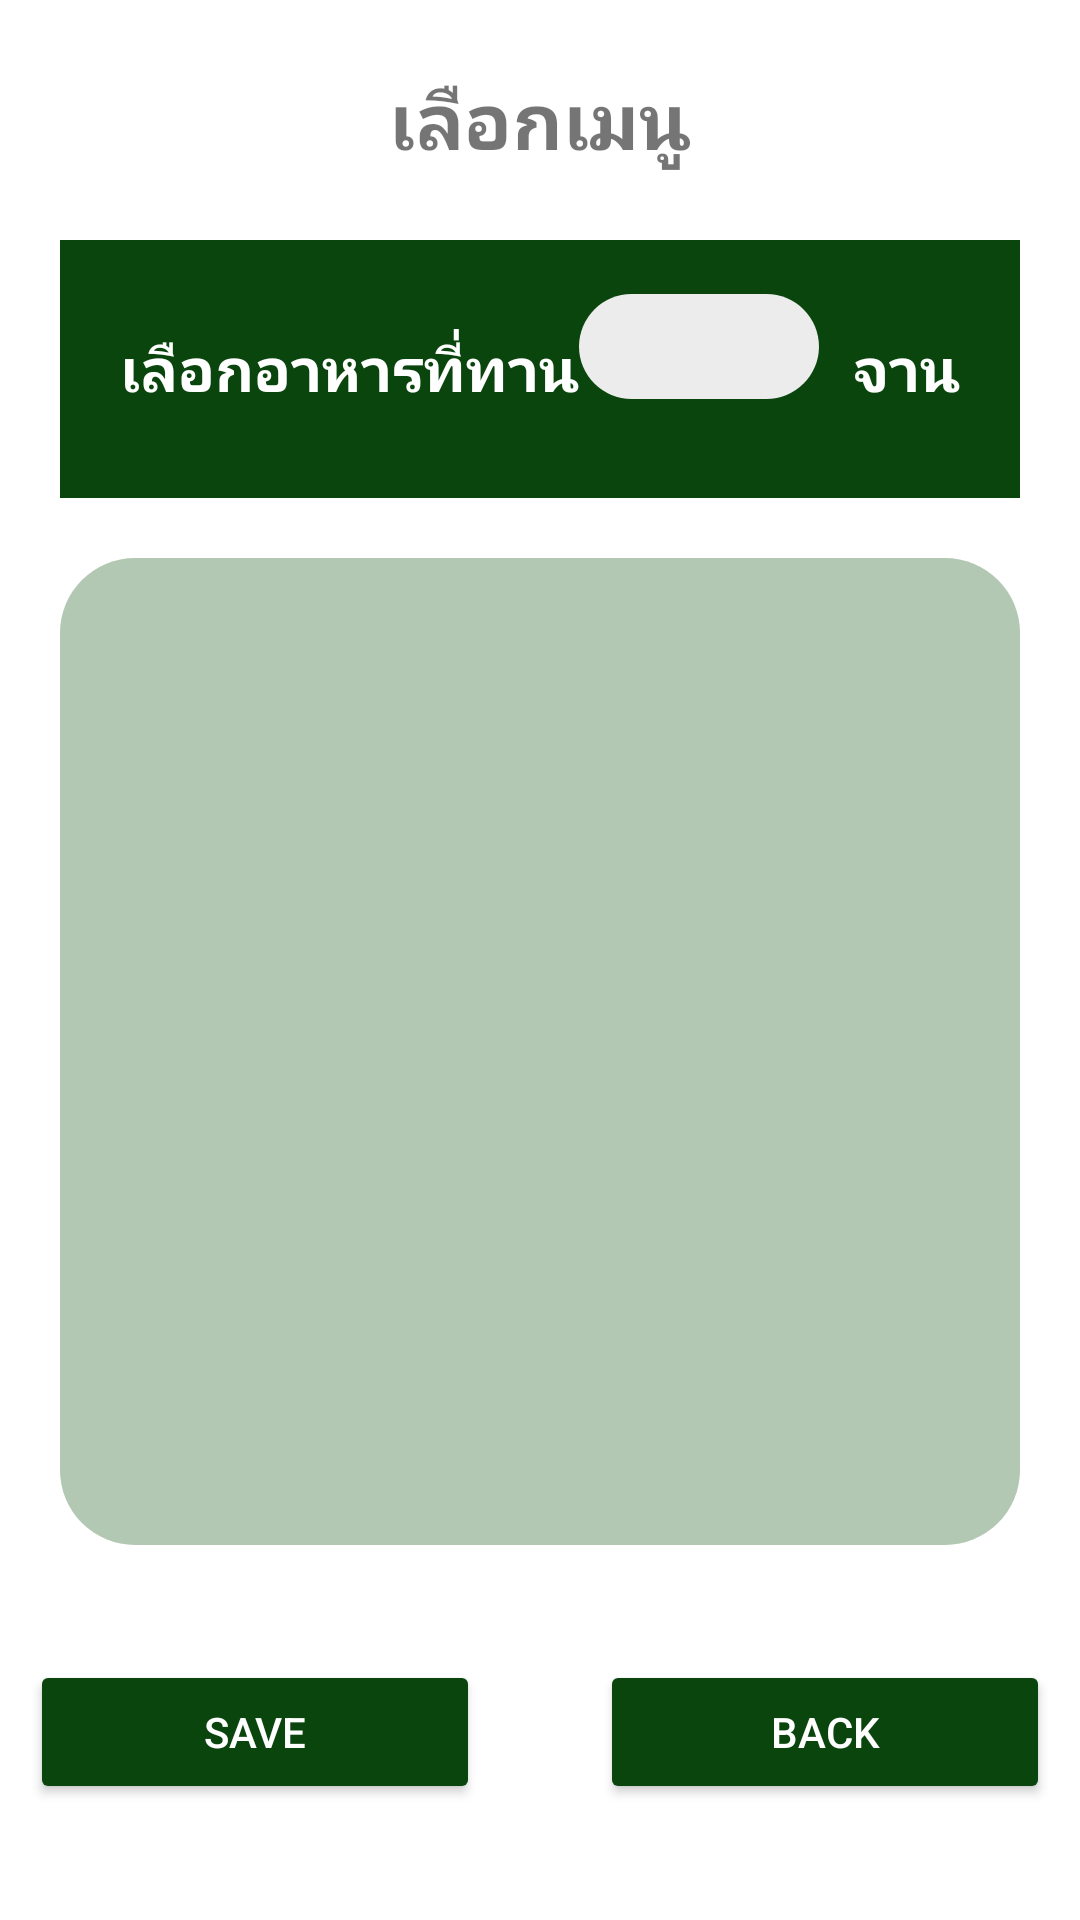

Write the Android layout XML for this screen, with the resource values it uses.
<!-- AndroidManifest.xml: application theme Theme.Cal_Me2 -->
<!-- res/layout/menu.xml -->
<?xml version="1.0" encoding="utf-8"?>
<LinearLayout xmlns:android="http://schemas.android.com/apk/res/android"
    xmlns:app="http://schemas.android.com/apk/res-auto"
    xmlns:tools="http://schemas.android.com/tools"
    style="@style/background_style"
    android:layout_width="match_parent"
    android:layout_height="match_parent"
    android:background="@color/white"
    android:orientation="vertical"
    tools:context=".MenuAdd">
    <TextView
        android:id="@+id/textView5"
        android:layout_width="match_parent"
        android:layout_height="80dp"
        android:gravity="center"
        android:text="เลือกเมนู"
        android:textSize="26sp"
        android:textStyle="bold" />

    <RelativeLayout
        style="@style/header_style"
        android:layout_width="match_parent"
        android:layout_height="86dp"
        android:layout_marginLeft="20dp"
        android:layout_marginRight="20dp"
        android:layout_marginBottom="20dp"
        android:background="@color/DarkGreen">

        <TextView
            android:id="@+id/pick_dish_picked_dish_name"
            android:layout_width="wrap_content"
            android:layout_height="wrap_content"
            android:layout_centerVertical="true"
            android:layout_marginLeft="20dp"
            android:text="เลือกอาหารที่ทาน"
            android:textColor="@color/my_text_color"
            android:textSize="20sp"
            android:textStyle="bold" />

        <EditText
            android:id="@+id/editAmount"
            android:layout_width="80dp"
            android:layout_height="35dp"
            android:layout_alignParentEnd="true"
            android:layout_alignParentRight="true"
            android:layout_marginTop="18dp"
            android:layout_marginEnd="67dp"
            android:background="@drawable/kcal"
            android:inputType="number"
            android:onClick="onSetPickedDishWeight"
            android:paddingLeft="20dp"
            android:textColor="@color/DarkGray"
            android:textSize="16sp"
            tools:text="0" />

        <TextView
            android:layout_width="wrap_content"
            android:layout_height="wrap_content"
            android:layout_alignParentEnd="true"
            android:layout_alignParentRight="true"
            android:layout_centerVertical="true"
            android:layout_marginRight="20dp"
            android:text="จาน"
            android:textColor="@color/my_text_color"
            android:textSize="20sp"
            android:textStyle="bold" />
    </RelativeLayout>

    <ListView
        android:id="@+id/listMenu"
        android:layout_width="wrap_content"
        android:layout_height="447dp"
        android:layout_marginLeft="20dp"
        android:layout_marginRight="20dp"
        android:layout_weight="0.1"
        android:background="@drawable/radius"
        android:paddingLeft="30dp"
        android:paddingTop="10dp"
        android:paddingRight="30dp"
        android:paddingBottom="20dp"></ListView>

    <LinearLayout
        android:layout_width="match_parent"
        android:layout_height="125dp"
        android:orientation="vertical">

        <LinearLayout
            android:layout_width="match_parent"
            android:layout_height="match_parent"
            android:gravity="center"
            android:orientation="horizontal">

            <Button
                android:id="@+id/AbtnSave"
                android:layout_width="150dp"
                android:layout_height="wrap_content"
                android:layout_marginRight="20dp"
                android:backgroundTint="@color/DarkGreen"
                android:text="Save"
                android:textColor="@color/white" />

            <Button
                android:id="@+id/AbtnBack"
                android:layout_width="150dp"
                android:layout_height="wrap_content"
                android:layout_marginLeft="20dp"
                android:backgroundTint="@color/DarkGreen"
                android:text="back"
                android:textColor="@color/white" />"
            android:layout_width="3dp"
            android:layout_height="wrap_content"
            android:layout_weight="1"
            android:text="BACK" />
        </LinearLayout>
    </LinearLayout>

</LinearLayout>
<!-- resources referenced by this layout -->
<resources>
  <color name="DarkGray">#706E6E</color>
  <color name="DarkGreen">#0B450E</color>
  <color name="my_text_color">#FFFFFFFF</color>
  <color name="white">#FFFFFFFF</color>
  <!-- drawable kcal (drawable) -->
  <?xml version="1.0" encoding="utf-8"?>
  <shape xmlns:android="http://schemas.android.com/apk/res/android">
      <solid android:color="#ECECEC"/>
  
      <corners android:radius="25dp"/>
      <padding android:left="0dp" android:top="0dp" android:right="0dp" android:bottom="0dp" />
  </shape>
  <!-- drawable radius (drawable) -->
  <?xml version="1.0" encoding="utf-8"?>
      <shape xmlns:android="http://schemas.android.com/apk/res/android">
          <solid android:color="#B2C8B3"/>
  
          <corners android:radius="25dp"/>
          <padding android:left="0dp" android:top="0dp" android:right="0dp" android:bottom="0dp" />
      </shape>
  <style name="Theme.Cal_Me2" parent="Theme.MaterialComponents.DayNight.DarkActionBar">
          
          <item name="colorPrimary">@color/purple_500</item>
          <item name="colorPrimaryVariant">@color/purple_700</item>
          <item name="colorOnPrimary">@color/white</item>
          
          <item name="colorSecondary">@color/teal_200</item>
          <item name="colorSecondaryVariant">@color/teal_700</item>
          <item name="colorOnSecondary">@color/black</item>
          
          <item name="android:statusBarColor" tools:targetApi="l">?attr/colorPrimaryVariant</item>
          
      </style>
  <color name="purple_500">#FF6200EE</color>
  <color name="purple_700">#FF3700B3</color>
  <color name="teal_200">#FF03DAC5</color>
  <color name="teal_700">#FF018786</color>
  <color name="black">#FF000000</color>
</resources>
